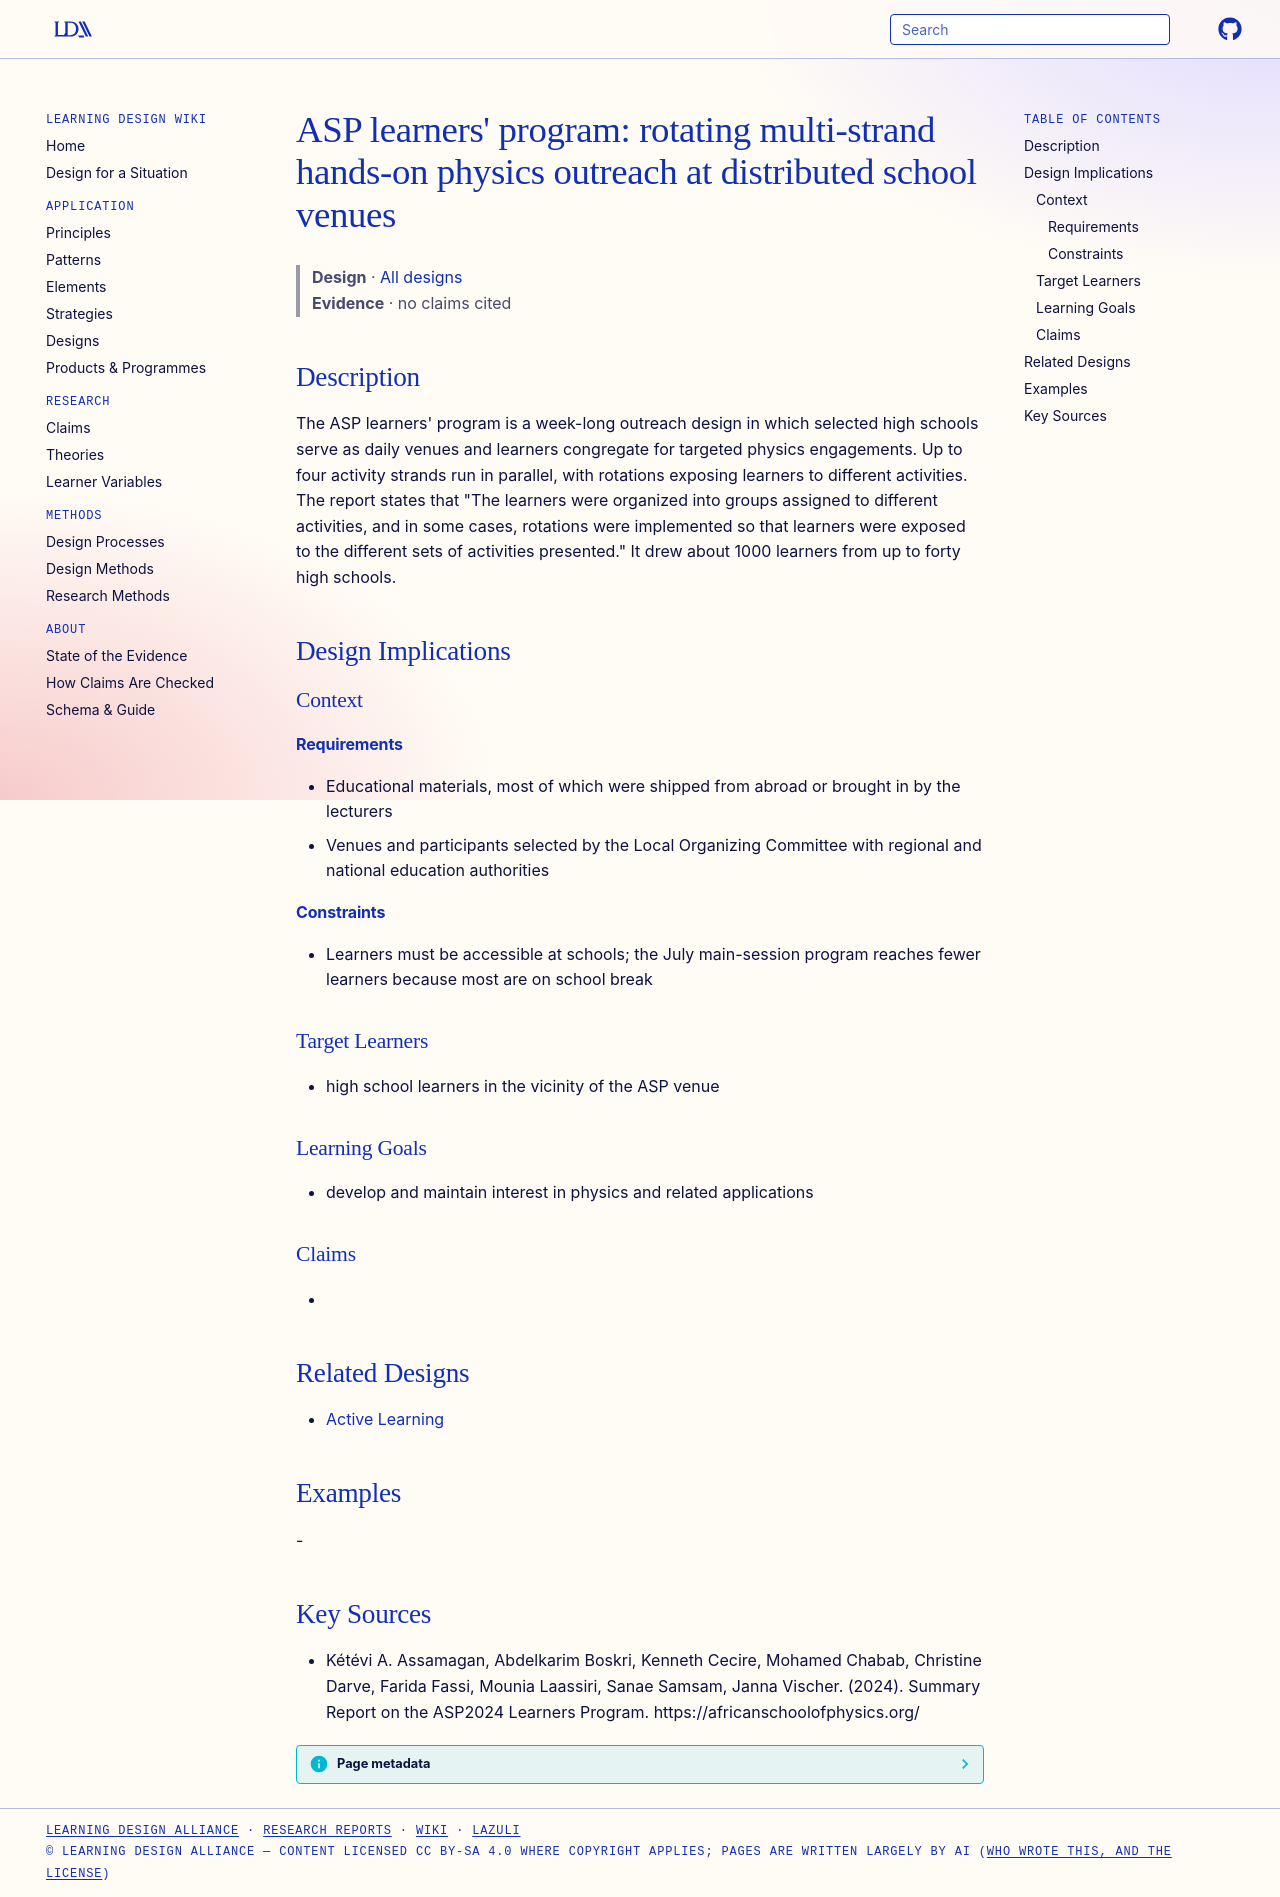

repository: Learning-Design-Alliance/learning-wiki · page: designs/asp-learners-program-multi-venue-hands-on/index.html · generator: mkdocs

---
type: design
id: asp-learners-program-multi-venue-hands-on
title: "ASP learners' program: rotating multi-strand hands-on physics outreach at distributed school venues"
description: "The ASP learners' program is a week-long outreach design in which selected high schools serve as daily venues and learners congregate for targeted physics engagements."
status: review
generated:
  by: "process:settle-candidates"
  at: 2026-11-20
sources:
  - id: kétévi-a-assamagan-2024
    resource: "https://africanschoolofphysics.org/"
    title: "Kétévi A. Assamagan, Abdelkarim Boskri, Kenneth Cecire, Mohamed Chabab, Christine Darve, Farida Fassi, Mounia Laassiri, Sanae Samsam, Janna Vischer. (2024). Summary Report on the ASP2024 Learners Program. https://africanschoolofphysics.org/"
    author: Kétévi A. Assamagan, Abdelkarim Boskri, Kenneth Cecire, Mohamed Chabab, Christine Darve, Farida Fassi, Mounia Laassiri, Sanae Samsam, Janna Vischer
---

# ASP learners' program: rotating multi-strand hands-on physics outreach at distributed school venues

> **Design** · [All designs](index.md)
> **Evidence** · no claims cited

## Description
The ASP learners' program is a week-long outreach design in which selected high schools serve as daily venues and learners congregate for targeted physics engagements. Up to four activity strands run in parallel, with rotations exposing learners to different activities. The report states that "The learners were organized into groups assigned to different activities, and in some cases, rotations were implemented so that learners were exposed to the different sets of activities presented." It drew about 1000 learners from up to forty high schools.

## Design Implications

### Context
#### Requirements
- Educational materials, most of which were shipped from abroad or brought in by the lecturers
- Venues and participants selected by the Local Organizing Committee with regional and national education authorities
#### Constraints
- Learners must be accessible at schools; the July main-session program reaches fewer learners because most are on school break

### Target Learners
- high school learners in the vicinity of the ASP venue

### Learning Goals
- develop and maintain interest in physics and related applications

### Claims
- 

## Related Designs
- [Active Learning](../principles/active-learning.md)

## Examples
-

## Key Sources
- Kétévi A. Assamagan, Abdelkarim Boskri, Kenneth Cecire, Mohamed Chabab, Christine Darve, Farida Fassi, Mounia Laassiri, Sanae Samsam, Janna Vischer. (2024). Summary Report on the ASP2024 Learners Program. https://africanschoolofphysics.org/
